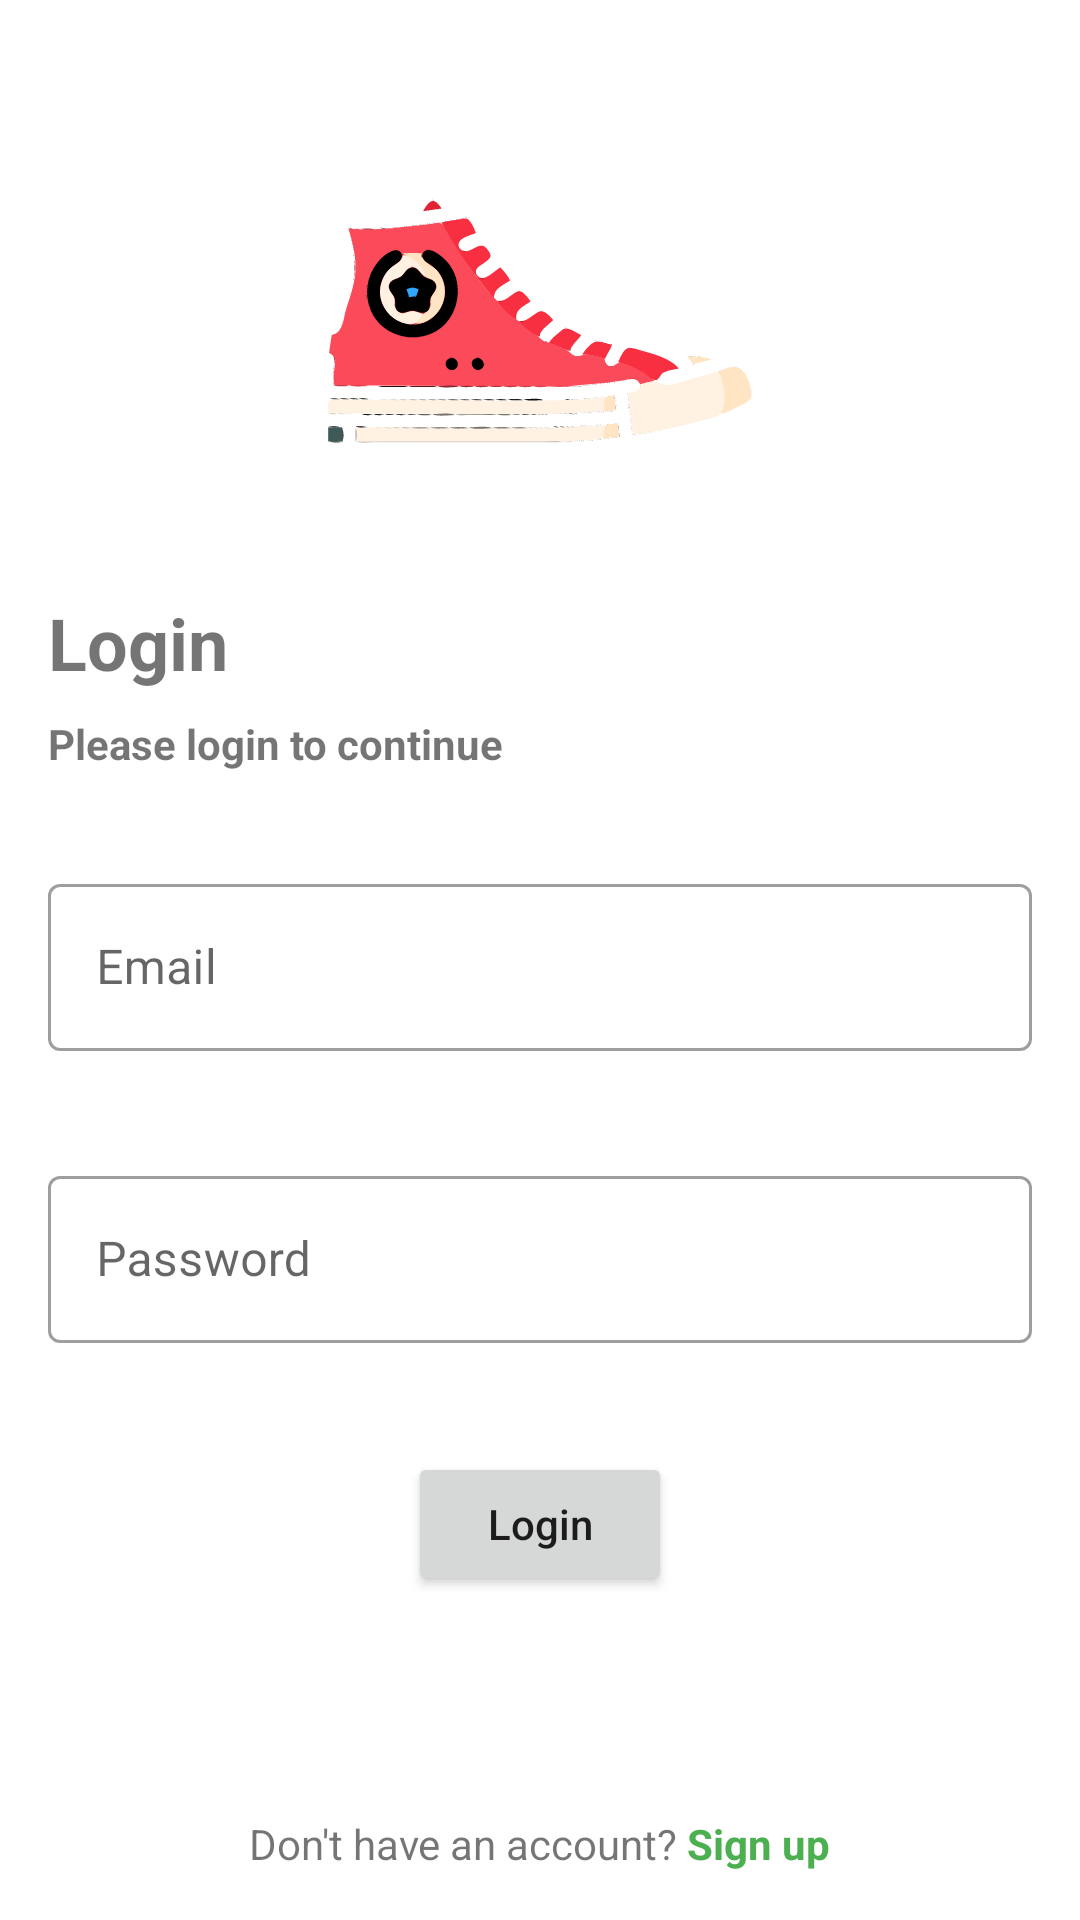

Layout XML and referenced resources for this Android screen:
<!-- AndroidManifest.xml: application theme Theme.FootGear -->
<!-- res/layout/fragment_login.xml -->
<?xml version="1.0" encoding="utf-8"?>
<layout xmlns:android="http://schemas.android.com/apk/res/android"
    xmlns:app="http://schemas.android.com/apk/res-auto">

    <androidx.constraintlayout.widget.ConstraintLayout
        android:layout_width="match_parent"
        android:layout_height="match_parent">

        <Button
            android:id="@+id/login_button"
            android:layout_width="wrap_content"
            android:layout_height="wrap_content"
            android:layout_margin="16dp"
            android:text="@string/login"
            android:textAllCaps="false"
            app:layout_constraintEnd_toEndOf="parent"
            app:layout_constraintStart_toStartOf="parent"
            app:layout_constraintTop_toBottomOf="@+id/password_text_input" />

        <TextView
            android:id="@+id/textView2"
            android:layout_width="0dp"
            android:layout_height="wrap_content"
            android:layout_marginStart="16dp"
            android:layout_marginLeft="16dp"
            android:layout_marginTop="8dp"
            android:layout_marginEnd="16dp"
            android:text="@string/please_sign_in_to_continue"
            android:textStyle="bold"
            app:layout_constraintEnd_toEndOf="parent"
            app:layout_constraintStart_toStartOf="parent"
            app:layout_constraintTop_toBottomOf="@+id/title" />

        <TextView
            android:id="@+id/title"
            android:layout_width="0dp"
            android:layout_height="wrap_content"
            android:layout_margin="16dp"
            android:text="@string/login"
            android:textSize="24sp"
            android:textStyle="bold"
            app:layout_constraintEnd_toEndOf="parent"
            app:layout_constraintStart_toStartOf="parent"
            app:layout_constraintTop_toBottomOf="@+id/logo_imageView" />

        <TextView
            android:id="@+id/textView3"
            android:layout_width="wrap_content"
            android:layout_height="wrap_content"
            android:layout_marginBottom="16dp"
            android:text="@string/dont_have_an_account"
            app:layout_constraintBottom_toBottomOf="parent"
            app:layout_constraintEnd_toEndOf="parent"
            app:layout_constraintStart_toStartOf="parent"
            app:layout_constraintTop_toBottomOf="@+id/login_button"
            app:layout_constraintVertical_bias="1.0" />

        <androidx.appcompat.widget.AppCompatImageView
            android:id="@+id/logo_imageView"
            android:layout_width="150dp"
            android:layout_height="150dp"
            android:layout_marginTop="32dp"
            android:scaleType="centerInside"
            app:srcCompat="@drawable/ic_sneakers__1_"
            app:layout_constraintEnd_toEndOf="parent"
            app:layout_constraintStart_toStartOf="parent"
            app:layout_constraintTop_toTopOf="parent" />

        <com.google.android.material.textfield.TextInputLayout
            android:id="@+id/email_text_input"
            style="@style/Widget.MaterialComponents.TextInputLayout.OutlinedBox"
            android:layout_width="match_parent"
            android:layout_height="wrap_content"
            android:layout_marginStart="16dp"
            android:layout_marginLeft="16dp"
            android:layout_marginTop="32dp"
            android:layout_marginEnd="16dp"
            app:errorEnabled="true"
            app:layout_constraintStart_toStartOf="parent"
            app:layout_constraintTop_toBottomOf="@+id/textView2">

            <com.google.android.material.textfield.TextInputEditText
                android:id="@+id/email_edit_text"
                android:layout_width="match_parent"
                android:layout_height="wrap_content"
                android:hint="@string/hint_email"
                android:inputType="textEmailAddress" />
        </com.google.android.material.textfield.TextInputLayout>

        <com.google.android.material.textfield.TextInputLayout
            android:id="@+id/password_text_input"
            style="@style/Widget.MaterialComponents.TextInputLayout.OutlinedBox"
            android:layout_width="match_parent"
            android:layout_height="wrap_content"
            android:layout_margin="16dp"
            app:errorEnabled="true"
            app:layout_constraintStart_toStartOf="parent"
            app:layout_constraintTop_toBottomOf="@+id/email_text_input">

            <com.google.android.material.textfield.TextInputEditText
                android:id="@+id/password_edit_text"
                android:layout_width="match_parent"
                android:layout_height="wrap_content"
                android:hint="@string/hint_password"
                android:inputType="textPassword" />
        </com.google.android.material.textfield.TextInputLayout>
    </androidx.constraintlayout.widget.ConstraintLayout>
</layout>
<!-- resources referenced by this layout -->
<resources>
  <!-- drawable ic_sneakers__1_: vector/xml drawable (drawable, 174137 chars, omitted) -->
  <string name="dont_have_an_account">Don\'t have an account? <font color="#4caf50"><b>Sign up</b></font></string>
  <string name="hint_email">Email</string>
  <string name="hint_password">Password</string>
  <string name="login">Login</string>
  <string name="please_sign_in_to_continue">Please login to continue</string>
  <style name="Theme.FootGear" parent="Theme.MaterialComponents.DayNight.DarkActionBar">
          
          <item name="colorPrimary">@color/green_500</item>
          <item name="colorPrimaryVariant">@color/green_700</item>
          <item name="colorOnPrimary">@color/white</item>
          
          <item name="colorSecondary">@color/teal_200</item>
          <item name="colorSecondaryVariant">@color/teal_700</item>
          <item name="colorOnSecondary">@color/black</item>
          
          <item name="android:statusBarColor" tools:targetApi="l">?attr/colorPrimaryVariant</item>
          
      </style>
  <color name="green_500">#4caf50</color>
  <color name="green_700">#087f23</color>
  <color name="white">#FFFFFFFF</color>
  <color name="teal_200">#FF03DAC5</color>
  <color name="teal_700">#FF018786</color>
  <color name="black">#FF000000</color>
</resources>
